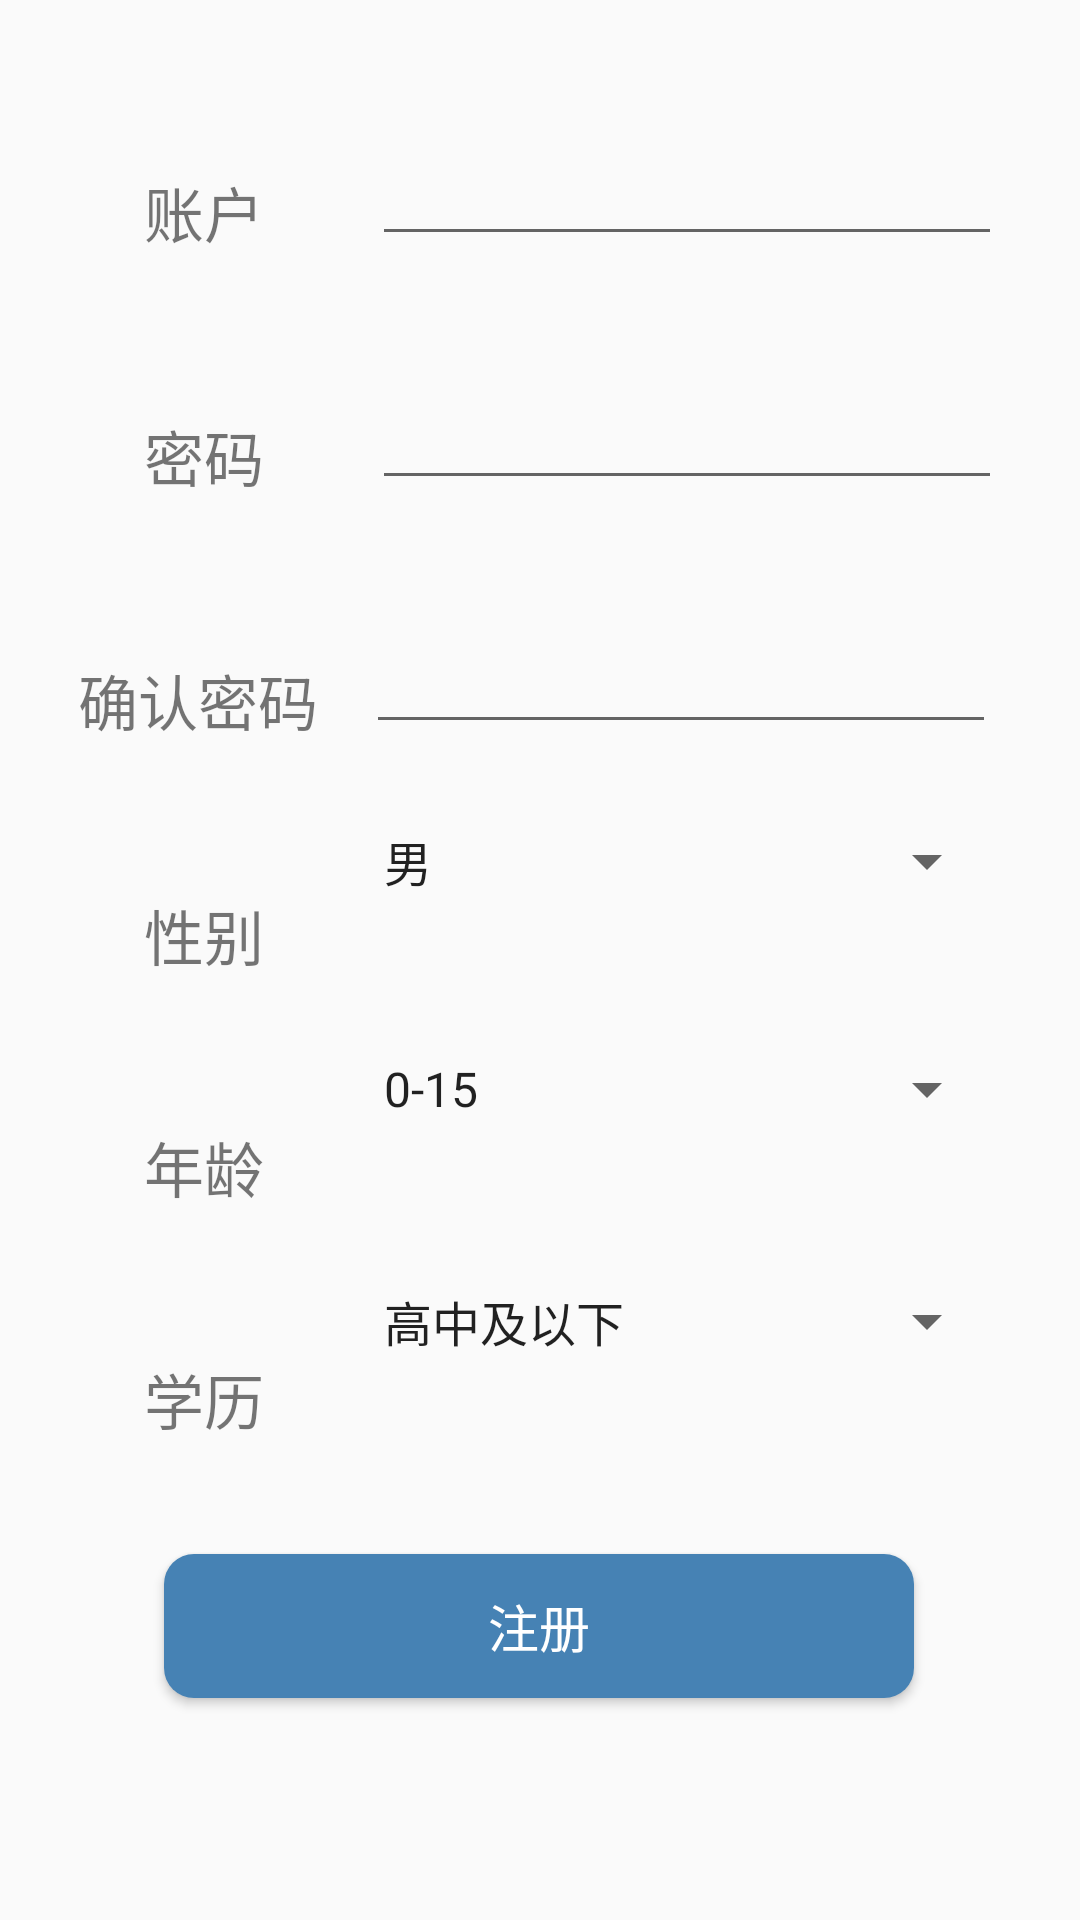

Layout XML and referenced resources for this Android screen:
<!-- AndroidManifest.xml: application theme AppTheme -->
<!-- res/layout/register_fra.xml -->
<?xml version="1.0" encoding="utf-8"?>
<android.support.constraint.ConstraintLayout
    xmlns:android="http://schemas.android.com/apk/res/android"
    xmlns:app="http://schemas.android.com/apk/res-auto"
    xmlns:tools="http://schemas.android.com/tools"
    android:layout_width="match_parent"
    android:layout_height="match_parent">



    <TextView
        android:id="@+id/textView"
        android:layout_width="wrap_content"
        android:layout_height="wrap_content"
        android:layout_marginStart="48dp"
        android:layout_marginTop="56dp"
        android:textSize="20sp"
        android:text="@string/username"
        app:layout_constraintStart_toStartOf="parent"
        app:layout_constraintTop_toTopOf="parent" />

    <EditText
        android:id="@+id/register_username_in"
        android:layout_width="wrap_content"
        android:layout_height="wrap_content"
        android:layout_marginStart="36dp"
        android:layout_marginTop="44dp"
        android:ems="10"
        android:inputType="textPersonName"
        app:layout_constraintStart_toEndOf="@+id/textView"
        app:layout_constraintTop_toTopOf="parent" />

    <TextView
        android:id="@+id/textView3"
        android:layout_width="wrap_content"
        android:layout_height="wrap_content"
        android:layout_marginStart="48dp"
        android:layout_marginTop="52dp"
        android:text="@string/password"
        android:textSize="20sp"
        app:layout_constraintStart_toStartOf="parent"
        app:layout_constraintTop_toBottomOf="@+id/textView" />

    <EditText
        android:id="@+id/register_password_in"
        android:layout_width="wrap_content"
        android:layout_height="wrap_content"
        android:layout_marginStart="36dp"
        android:layout_marginTop="40dp"
        android:ems="10"
        android:inputType="textPassword"
        app:layout_constraintStart_toEndOf="@+id/textView3"
        app:layout_constraintTop_toBottomOf="@+id/register_username_in" />

    <TextView
        android:id="@+id/confirText"
        android:layout_width="wrap_content"
        android:layout_height="wrap_content"
        android:layout_marginStart="26dp"
        android:layout_marginTop="52dp"
        android:text="@string/passwordConfirm"
        android:textSize="20sp"
        app:layout_constraintStart_toStartOf="parent"
        app:layout_constraintTop_toBottomOf="@+id/textView3" />

    <EditText
        android:id="@+id/register_password_confirm"
        android:layout_width="wrap_content"
        android:layout_height="wrap_content"
        android:layout_marginStart="16dp"
        android:layout_marginTop="40dp"
        android:ems="10"
        android:inputType="textPassword"
        app:layout_constraintStart_toEndOf="@+id/confirText"
        app:layout_constraintTop_toBottomOf="@+id/register_password_in" />

    <TextView
        android:id="@+id/textView14"
        android:layout_width="wrap_content"
        android:layout_height="wrap_content"
        android:layout_marginStart="48dp"
        android:layout_marginTop="49dp"
        android:text="@string/sex"
        android:textSize="20sp"
        app:layout_constraintStart_toStartOf="parent"
        app:layout_constraintTop_toBottomOf="@+id/confirText" />

    <TextView
        android:id="@+id/textView15"
        android:layout_width="wrap_content"
        android:layout_height="wrap_content"
        android:layout_marginStart="48dp"
        android:layout_marginTop="48dp"
        android:text="@string/userYear"
        android:textSize="20sp"
        app:layout_constraintStart_toStartOf="parent"
        app:layout_constraintTop_toBottomOf="@+id/textView14" />

    <TextView
        android:id="@+id/textView17"
        android:layout_width="wrap_content"
        android:layout_height="wrap_content"
        android:layout_marginStart="48dp"
        android:layout_marginTop="48dp"
        android:text="@string/userStudy"
        android:textSize="20sp"
        app:layout_constraintStart_toStartOf="parent"
        app:layout_constraintTop_toBottomOf="@+id/textView15" />


    <Button
        android:id="@+id/register_button"
        android:layout_width="250dp"
        android:layout_height="wrap_content"
        android:layout_marginTop="56dp"
        android:background="@drawable/btn_shape"
        android:text="@string/register"
        android:textColor="@color/colorWhite"
        android:textSize="17sp"
        app:layout_constraintEnd_toEndOf="parent"
        app:layout_constraintHorizontal_bias="0.496"
        app:layout_constraintStart_toStartOf="parent"
        app:layout_constraintTop_toBottomOf="@+id/spinner_study" />

    <Spinner
        android:id="@+id/spinner_sex"
        android:layout_width="213dp"
        android:layout_height="40dp"
        android:layout_marginStart="32dp"
        android:layout_marginTop="19dp"
        android:entries="@array/spinner_sex"
        android:prompt="@string/please_select"
        android:spinnerMode="dialog"
        app:layout_constraintStart_toEndOf="@+id/textView14"
        app:layout_constraintTop_toBottomOf="@+id/register_password_confirm" />

    <Spinner

        android:id="@+id/spinner_year"
        android:layout_width="213dp"
        android:layout_height="40dp"
        android:layout_marginStart="32dp"
        android:layout_marginTop="36dp"
        android:entries="@array/spinner_year"
        android:spinnerMode="dialog"
        android:prompt="@string/please_select"
        app:layout_constraintStart_toEndOf="@+id/textView15"
        app:layout_constraintTop_toBottomOf="@+id/spinner_sex" />

    <Spinner
        android:id="@+id/spinner_study"
        android:layout_width="213dp"
        android:layout_height="43dp"
        android:layout_marginStart="32dp"
        android:layout_marginTop="36dp"
        android:entries="@array/spinner_study"
        android:spinnerMode="dialog"
        android:prompt="@string/please_select"
        app:layout_constraintStart_toEndOf="@+id/textView17"
        app:layout_constraintTop_toBottomOf="@+id/spinner_year" />

</android.support.constraint.ConstraintLayout>
<!-- resources referenced by this layout -->
<resources>
  <array name="spinner_sex">
          <item>男</item>
          <item>女 </item>
      </array>
  <array name="spinner_study">
          <item>高中及以下</item>
          <item>专科</item>
          <item>本科</item>
          <item>研究生及以上</item>
      </array>
  <array name="spinner_year">
          <item>0-15</item>
          <item>16-20</item>
          <item>21-25</item>
          <item>26-30</item>
          <item>31-35</item>
          <item>36-40</item>
          <item>41-50</item>
          <item>50+</item>
      </array>
  <color name="colorWhite">#FFFFFF</color>
  <!-- drawable btn_shape (drawable) -->
  <?xml version="1.0" encoding="utf-8"?>
  <shape xmlns:android="http://schemas.android.com/apk/res/android"
          android:shape="rectangle">
  
      <solid android:color="@color/colorPrimary" />
      <corners
            android:topLeftRadius="10dip"
               android:topRightRadius="10dip"
               android:bottomLeftRadius="10dip"
               android:bottomRightRadius="10dip"/>
  </shape>
  <string name="password">密码</string>
  <string name="passwordConfirm">确认密码</string>
  <string name="please_select">请选择</string>
  <string name="register">注册</string>
  <string name="sex">性别</string>
  <string name="userStudy">学历</string>
  <string name="userYear">年龄</string>
  <string name="username">账户</string>
  <style name="AppTheme" parent="Base.Theme.AppCompat.Light.DarkActionBar">
          
          <item name="colorPrimary">@color/colorPrimary</item>
          <item name="colorPrimaryDark">@color/colorPrimaryDark</item>
          <item name="colorAccent">@color/colorAccent</item>
  
      </style>
  <color name="colorPrimary">#4682b4</color>
  <color name="colorPrimaryDark">#4682B4</color>
  <color name="colorAccent">#FF4081</color>
</resources>
